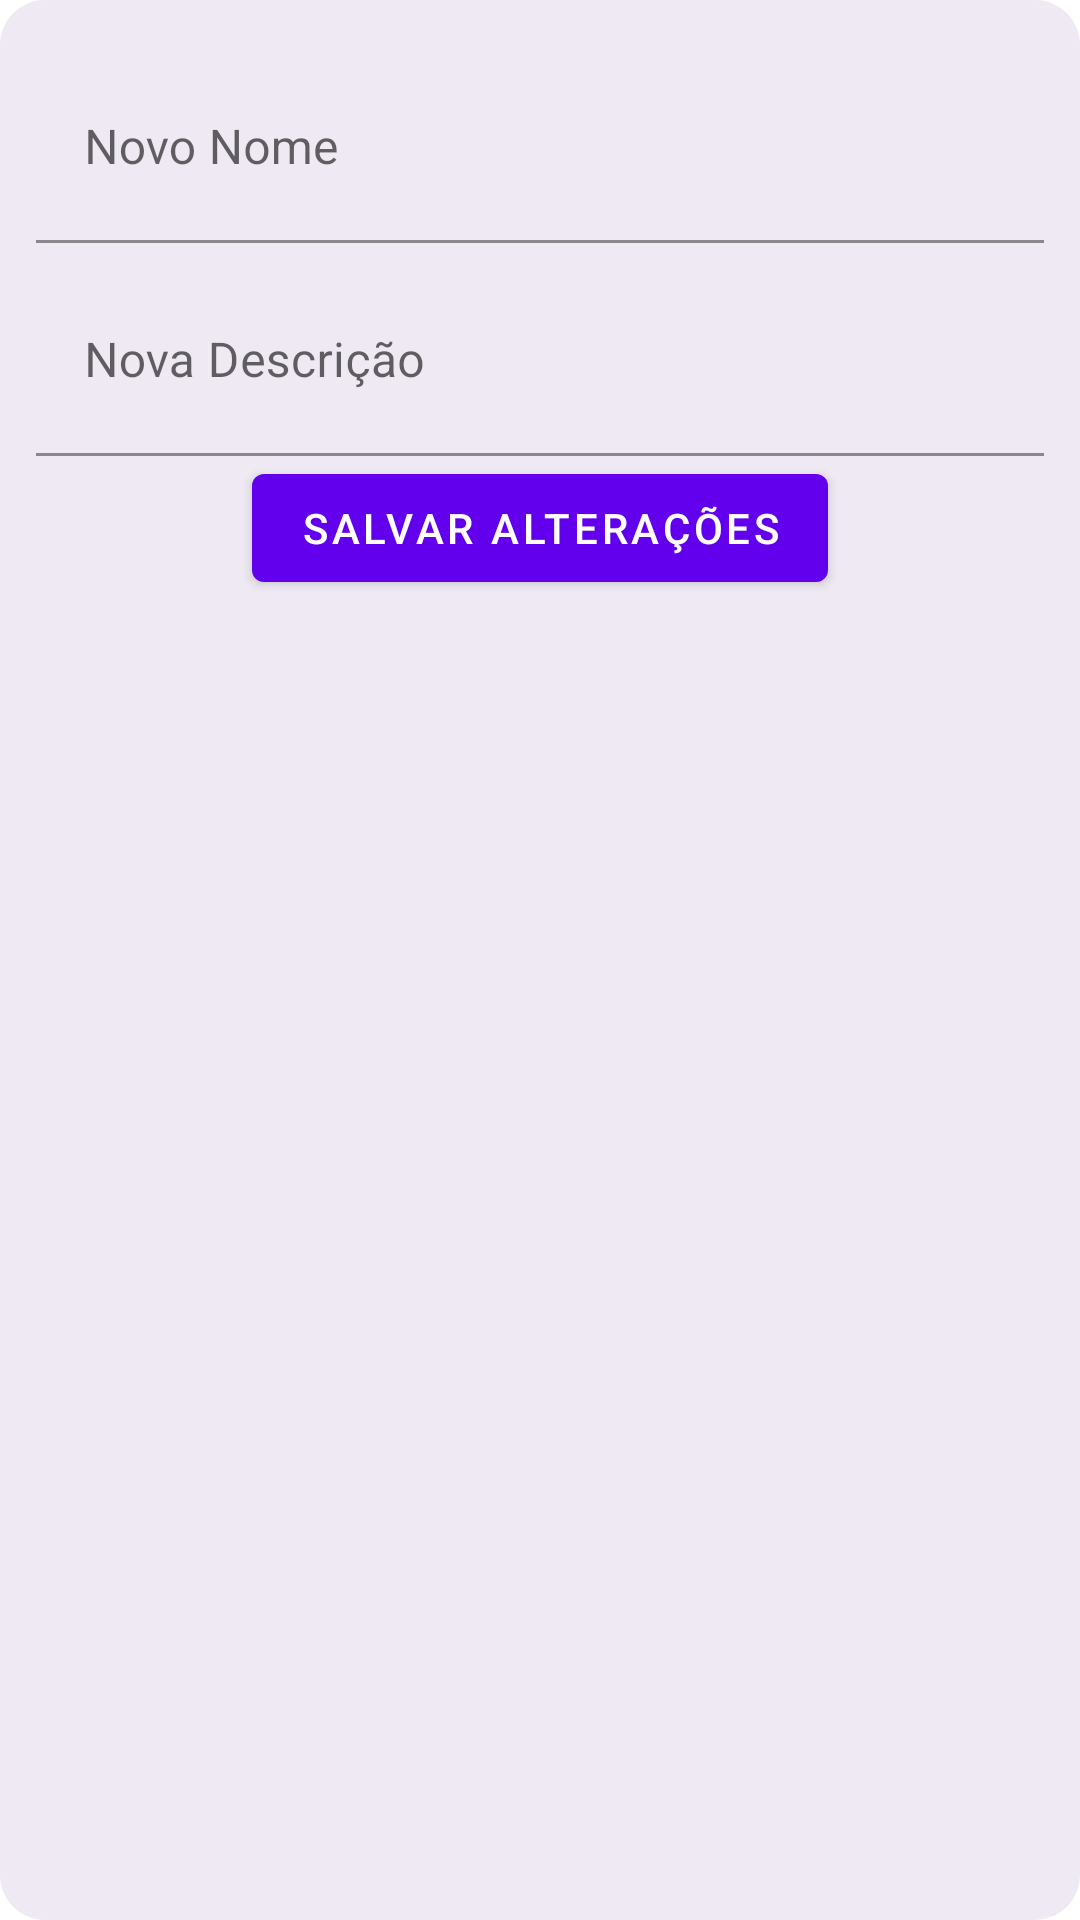

Produce the Android XML layout that renders to this screen, including the resource entries it uses.
<!-- AndroidManifest.xml: application theme AppTheme -->
<!-- res/layout/todo_edit_item_dialog_fragment.xml -->
<?xml version="1.0" encoding="utf-8"?>
<androidx.constraintlayout.widget.ConstraintLayout xmlns:android="http://schemas.android.com/apk/res/android"
    xmlns:app="http://schemas.android.com/apk/res-auto"
    xmlns:tools="http://schemas.android.com/tools"
    android:layout_width="match_parent"
    android:layout_height="match_parent"
    android:background="@drawable/radius_round_fragments_edges">


    <com.google.android.material.textfield.TextInputLayout
        android:id="@+id/todo_edit_name"
        android:layout_width="336dp"
        android:layout_height="63dp"
        android:layout_margin="8dp"
        app:layout_constraintEnd_toEndOf="parent"
        app:layout_constraintStart_toStartOf="parent"
        app:layout_constraintTop_toTopOf="parent">

        <com.google.android.material.textfield.TextInputEditText
            android:id="@+id/todo_edit_todo_name"
            android:layout_width="match_parent"
            android:layout_height="match_parent"
            android:background="@color/light_purple"
            android:hint="@string/edit_item_field_name"
            android:inputType="textCapWords" />
    </com.google.android.material.textfield.TextInputLayout>

    <com.google.android.material.textfield.TextInputLayout
        android:id="@+id/todo_edit_description"
        android:layout_width="336dp"
        android:layout_height="63dp"
        android:layout_margin="8dp"
        app:layout_constraintEnd_toEndOf="parent"
        app:layout_constraintStart_toStartOf="parent"
        app:layout_constraintTop_toBottomOf="@+id/todo_edit_name">

        <com.google.android.material.textfield.TextInputEditText
            android:id="@+id/todo_edit_todo_description"
            android:layout_width="match_parent"
            android:layout_height="match_parent"
            android:background="@color/light_purple"
            android:hint="@string/edit_item_field_description"
            android:inputType="textCapWords" />
    </com.google.android.material.textfield.TextInputLayout>

    <com.google.android.material.button.MaterialButton
        android:id="@+id/todo_form_edit_button"
        android:layout_width="wrap_content"
        android:layout_height="wrap_content"
        android:text="@string/salvar_edic_button_string"
        app:layout_constraintEnd_toEndOf="parent"
        app:layout_constraintStart_toStartOf="parent"
        app:layout_constraintTop_toBottomOf="@+id/todo_edit_description" />


</androidx.constraintlayout.widget.ConstraintLayout>
<!-- resources referenced by this layout -->
<resources>
  <color name="light_purple">#EEE9F2</color>
  <!-- drawable radius_round_fragments_edges (drawable) -->
  <?xml version="1.0" encoding="utf-8"?>
  <shape xmlns:android="http://schemas.android.com/apk/res/android">
      <solid android:color="@color/light_purple"
          />
      <corners android:radius="15dp" />
      <padding
          android:bottom="10dp"
          android:left="10dp"
          android:right="10dp"
          android:top="10dp" />
  </shape>
  <string name="edit_item_field_description">Nova Descrição</string>
  <string name="edit_item_field_name">Novo Nome</string>
  <string name="salvar_edic_button_string">Salvar alterações</string>
  <style name="AppTheme" parent="Theme.MaterialComponents.Light.DarkActionBar">
          
          <item name="colorPrimary">@color/accenturePrimaryColor</item>
          <item name="colorPrimaryDark">@color/accenturePrimaryDarkColor</item>
          <item name="colorAccent">#8484EB</item>
      </style>
  <color name="accenturePrimaryColor">#6200EE</color>
  <color name="accenturePrimaryDarkColor">#3700B3</color>
</resources>
